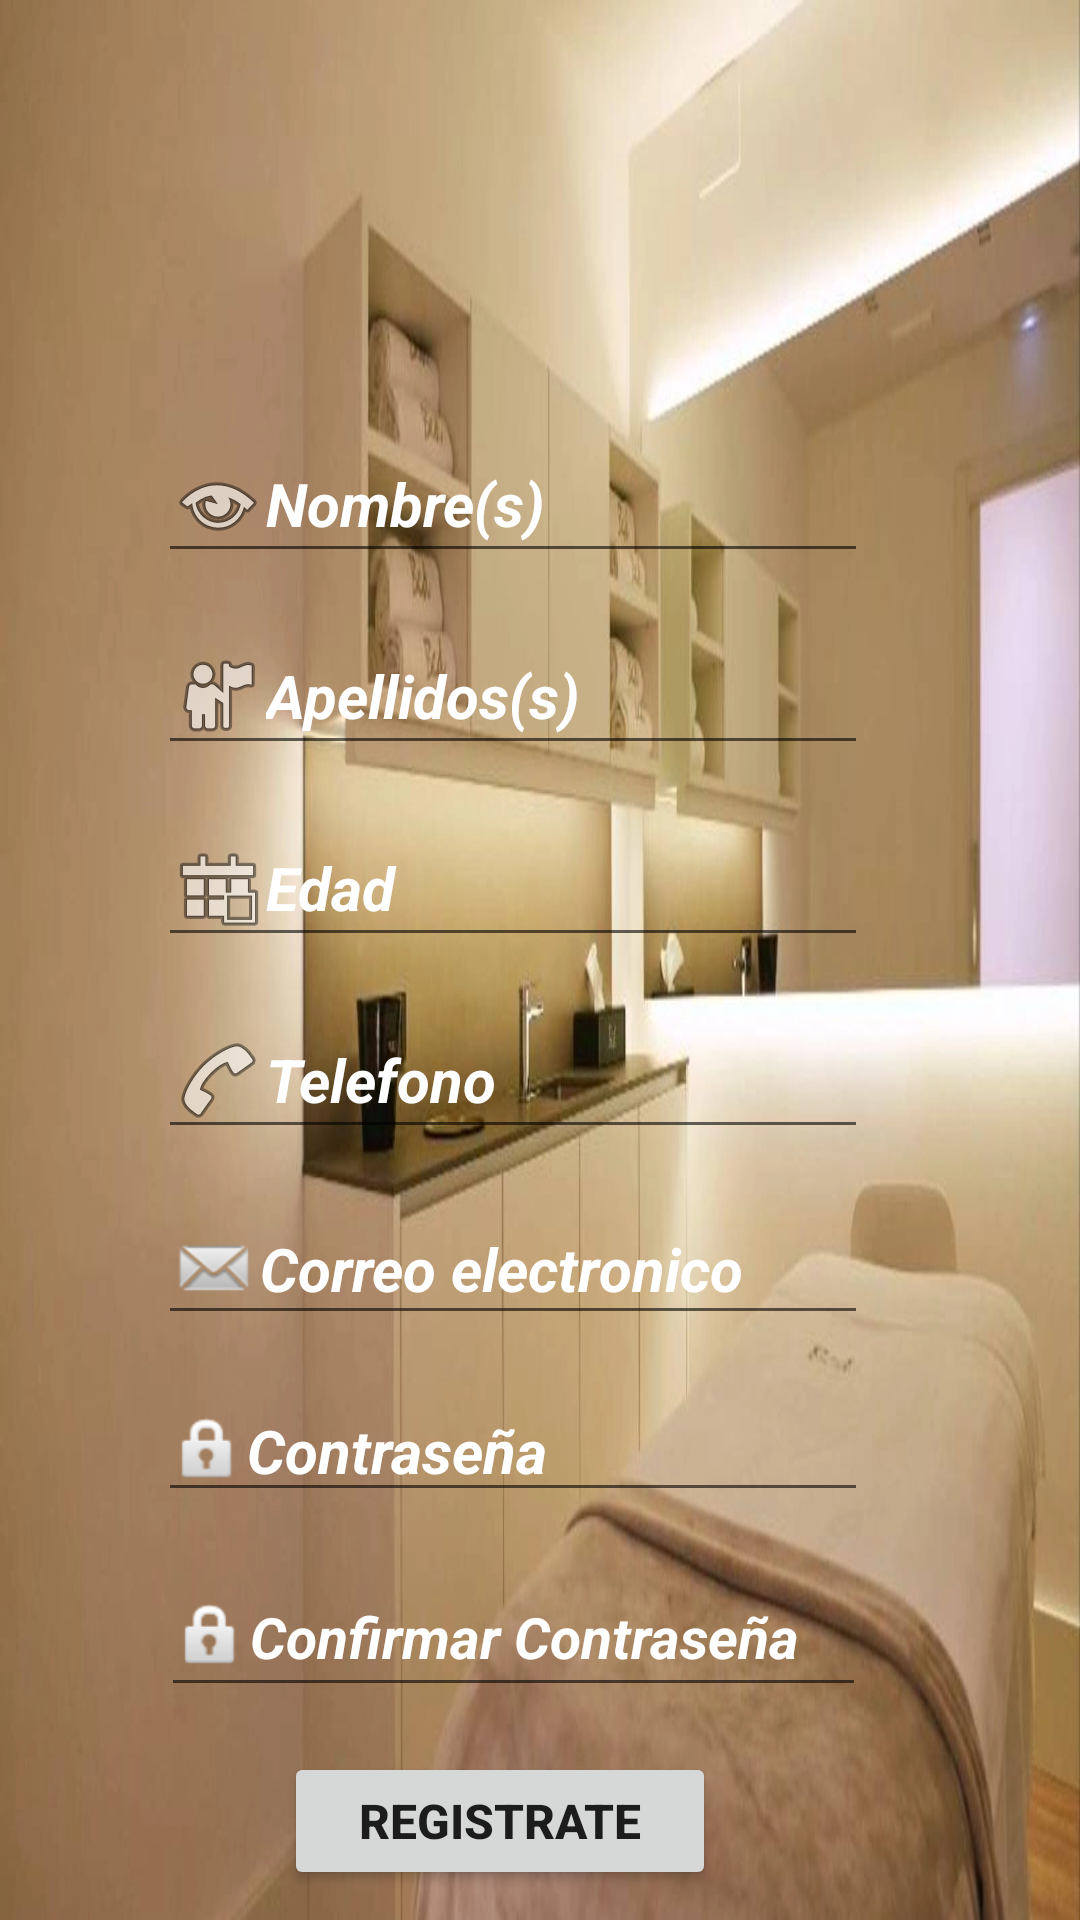

This screen was rendered from an Android layout file. Write that file and the resources it references.
<!-- AndroidManifest.xml: application theme Theme.CentroDeBellezaGALA -->
<!-- res/layout/activity_main2_registrarse.xml -->
<?xml version="1.0" encoding="utf-8"?>
<androidx.constraintlayout.widget.ConstraintLayout xmlns:android="http://schemas.android.com/apk/res/android"
    xmlns:app="http://schemas.android.com/apk/res-auto"
    xmlns:tools="http://schemas.android.com/tools"
    android:layout_width="match_parent"
    android:layout_height="match_parent"
    android:background="@drawable/centrodeestetica3">

    <ImageView
        android:id="@+id/img_registrarse"
        android:layout_width="151dp"
        android:layout_height="112dp"
        android:layout_marginTop="15dp"
        android:contentDescription="TODO"
        android:onClick="cambiar_imagen"
        app:layout_constraintEnd_toEndOf="parent"
        app:layout_constraintHorizontal_bias="0.453"
        app:layout_constraintStart_toStartOf="parent"
        app:layout_constraintTop_toTopOf="parent"
        app:srcCompat="@drawable/cambioimagen" />

    <EditText
        android:id="@+id/edt_nombre"
        android:layout_width="wrap_content"
        android:layout_height="wrap_content"
        android:layout_marginTop="15dp"
        android:drawableStart="@android:drawable/ic_menu_view"
        android:ems="10"
        android:hint="@string/nombre_s"
        android:importantForAutofill="no"
        android:inputType="textPersonName"
        android:textColor="@color/white"
        android:textColorHint="@color/white"
        android:textSize="20sp"
        android:textStyle="bold|italic"
        app:layout_constraintEnd_toEndOf="@+id/img_registrarse"
        app:layout_constraintHorizontal_bias="0.491"
        app:layout_constraintStart_toStartOf="@+id/img_registrarse"
        app:layout_constraintTop_toBottomOf="@+id/img_registrarse"
        tools:ignore="TouchTargetSizeCheck,TextContrastCheck" />

    <EditText
        android:id="@+id/edt_apellidos"
        android:layout_width="wrap_content"
        android:layout_height="wrap_content"
        android:layout_marginTop="15dp"
        android:drawableStart="@android:drawable/ic_menu_myplaces"
        android:ems="10"
        android:hint="@string/apellidos_s"
        android:importantForAutofill="no"
        android:inputType="textPersonName"
        android:textColor="@color/white"
        android:textColorHint="@color/white"
        android:textSize="20sp"
        android:textStyle="bold|italic"
        app:layout_constraintEnd_toEndOf="@+id/edt_nombre"
        app:layout_constraintHorizontal_bias="0.0"
        app:layout_constraintStart_toStartOf="@+id/edt_nombre"
        app:layout_constraintTop_toBottomOf="@+id/edt_nombre"
        tools:ignore="TouchTargetSizeCheck,TextContrastCheck" />

    <EditText
        android:id="@+id/edt_telefono"
        android:layout_width="wrap_content"
        android:layout_height="wrap_content"
        android:layout_marginTop="15dp"
        android:drawableStart="@android:drawable/ic_menu_call"
        android:ems="10"
        android:hint="@string/telefono"
        android:importantForAutofill="no"
        android:inputType="number"
        android:textColor="@color/white"
        android:textColorHint="@color/white"
        android:textSize="20sp"
        android:textStyle="bold|italic"
        app:layout_constraintEnd_toEndOf="@+id/edt_edad"
        app:layout_constraintStart_toStartOf="@+id/edt_edad"
        app:layout_constraintTop_toBottomOf="@+id/edt_edad"
        tools:ignore="TouchTargetSizeCheck,TextContrastCheck" />

    <EditText
        android:id="@+id/edt_correo1"
        android:layout_width="wrap_content"
        android:layout_height="wrap_content"
        android:layout_marginTop="15dp"
        android:drawableStart="@android:drawable/sym_action_email"
        android:ems="10"
        android:hint="@string/correo_electronico"
        android:importantForAutofill="no"
        android:inputType="textEmailAddress"
        android:textColor="@color/white"
        android:textColorHint="@color/white"
        android:textSize="20sp"
        android:textStyle="bold|italic"
        app:layout_constraintEnd_toEndOf="@+id/edt_telefono"
        app:layout_constraintHorizontal_bias="0.0"
        app:layout_constraintStart_toStartOf="@+id/edt_telefono"
        app:layout_constraintTop_toBottomOf="@+id/edt_telefono"
        tools:ignore="TouchTargetSizeCheck,TextContrastCheck" />

    <EditText
        android:id="@+id/edt_clave1"
        android:layout_width="wrap_content"
        android:layout_height="wrap_content"
        android:layout_marginTop="15dp"
        android:drawableStart="@android:drawable/ic_lock_idle_lock"
        android:ems="10"
        android:hint="@string/contrase_a"
        android:importantForAutofill="no"
        android:inputType="textPassword"
        android:textColor="@color/white"
        android:textColorHint="@color/white"
        android:textSize="20sp"
        android:textStyle="bold|italic"
        app:layout_constraintEnd_toEndOf="@+id/edt_correo1"
        app:layout_constraintHorizontal_bias="0.0"
        app:layout_constraintStart_toStartOf="@+id/edt_correo1"
        app:layout_constraintTop_toBottomOf="@+id/edt_correo1"
        tools:ignore="TouchTargetSizeCheck,TextContrastCheck" />

    <Button
        android:id="@+id/bt_registrarse"
        android:layout_width="144dp"
        android:layout_height="46dp"
        android:layout_marginTop="15dp"
        android:onClick="insertar_cliente"
        android:text="@string/registrarse"
        android:textAlignment="center"
        android:textSize="16sp"
        android:textStyle="bold"
        app:layout_constraintEnd_toEndOf="@+id/edt_clave2"
        app:layout_constraintHorizontal_bias="0.45"
        app:layout_constraintStart_toStartOf="@+id/edt_clave2"
        app:layout_constraintTop_toBottomOf="@+id/edt_clave2"
        tools:ignore="TouchTargetSizeCheck" />

    <EditText
        android:id="@+id/edt_edad"
        android:layout_width="wrap_content"
        android:layout_height="wrap_content"
        android:layout_marginTop="15dp"
        android:drawableStart="@android:drawable/ic_menu_today"
        android:ems="10"
        android:hint="Edad"
        android:importantForAutofill="no"
        android:inputType="textPersonName"
        android:textColor="@color/white"
        android:textColorHint="@color/white"
        android:textSize="20sp"
        android:textStyle="bold|italic"
        app:layout_constraintEnd_toEndOf="@+id/edt_apellidos"
        app:layout_constraintStart_toStartOf="@+id/edt_apellidos"
        app:layout_constraintTop_toBottomOf="@+id/edt_apellidos" />

    <EditText
        android:id="@+id/edt_clave2"
        android:layout_width="235dp"
        android:layout_height="50dp"
        android:layout_marginTop="15dp"
        android:drawableStart="@android:drawable/ic_lock_idle_lock"
        android:ems="10"
        android:hint="Confirmar Contraseña"
        android:inputType="textPassword"
        android:textColor="@color/white"
        android:textColorHint="@color/white"
        android:textSize="19sp"
        android:textStyle="bold|italic"
        app:layout_constraintEnd_toEndOf="@+id/edt_clave1"
        app:layout_constraintStart_toStartOf="@+id/edt_clave1"
        app:layout_constraintTop_toBottomOf="@+id/edt_clave1"
        tools:ignore="SpeakableTextPresentCheck" />

</androidx.constraintlayout.widget.ConstraintLayout>
<!-- resources referenced by this layout -->
<resources>
  <!-- drawable centrodeestetica3: png bitmap (drawable, 117232 bytes) -->
  <string name="apellidos_s">Apellidos(s)</string>
  <string name="contrase_a">Contraseña</string>
  <string name="correo_electronico">Correo electronico</string>
  <string name="nombre_s">Nombre(s)</string>
  <string name="registrarse">REGISTRATE</string>
  <string name="telefono">Telefono</string>
  <style name="Theme.CentroDeBellezaGALA" parent="Theme.MaterialComponents.DayNight.DarkActionBar">
          
          <item name="colorPrimary">@color/purple_500</item>
          <item name="colorPrimaryVariant">@color/purple_700</item>
          <item name="colorOnPrimary">@color/white</item>
          
          <item name="colorSecondary">@color/teal_200</item>
          <item name="colorSecondaryVariant">@color/teal_700</item>
          <item name="colorOnSecondary">@color/black</item>
          
          <item name="android:statusBarColor" tools:targetApi="l">?attr/colorPrimaryVariant</item>
          
      </style>
  <!-- not gathered from this repository: default colours our renderer supplied (Android Studio template values) -->
  <color name="purple_500">#FF6200EE</color>
  <color name="purple_700">#FF3700B3</color>
  <color name="teal_200">#FF03DAC5</color>
  <color name="teal_700">#FF018786</color>
  <color name="black">#FF000000</color>
  <color name="white">#FFFFFFFF</color>
</resources>
